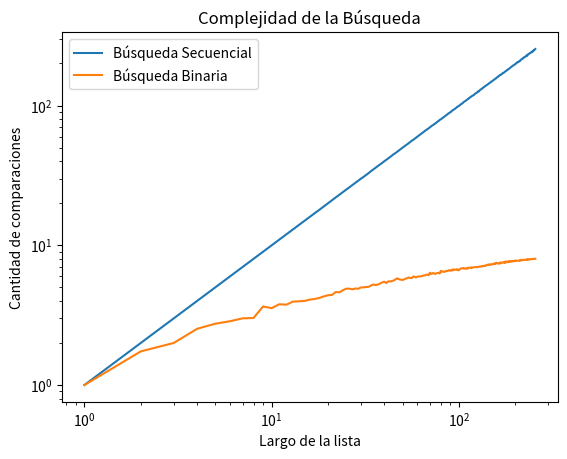

This figure's Python source:
"""
Ejercicio 6.20: Búsqueda binaria vs. búsqueda secuencial
En este Ejercicio vamos a rehacer los gráficos del ejemplo anterior, pero primero cambiando el algoritmo de búsqueda y luego comparando ambos algoritmos.

Usando experimento_secuencial_promedio(lista, m, k) como base, escribí una función experimento_binario_promedio(lista, m, k) que cuente la cantidad de comparaciones que realiza en promedio (entre k experimentos elementales) la búsqueda binaria sobre la lista pasada como parámetro.
Graficá los resultados de estos experimentos para listas de largo entre 1 y 256.
Graficá ambas curvas en una misma figura, nombrando adecuadamente las curvas, los ejes y la figura completa. Jugá con xlim e ylim para visualizar bien las dos curvas, aunque tengas que restringir el rango.
¿Qué observas en estos gráficos? ¿Qué podés decir sobre la complejidad de cada algoritmo? ¿Son similares?
El código de este ejercicio guardalo en plot_bbin_vs_bsec.py.
"""

import random
import matplotlib.pyplot as plt
import numpy as np

def generar_lista(n, m):
    l = random.sample(range(m), k = n)
    l.sort()
    return l

def generar_elemento(m):
    return random.randint(0, m-1)


def busqueda_secuencial(lista, x):
    '''Si x está en la lista devuelve el índice de su primera aparición, 
    de lo contrario devuelve -1.
    '''
    pos = -1
    for i,z in enumerate(lista):
        if z == x:
            pos = i
            break
    return pos

def busqueda_secuencial_(lista, x):
    '''Si x está en la lista devuelve el índice de su primera aparición, 
    de lo contrario devuelve -1. Además devuelve la cantidad de comparaciones
    que hace la función.
    '''
    comps = 0 
    pos = -1
    for i,z in enumerate(lista):
        comps += 1 
        if z == x:
            pos = i
            break
    return pos, comps

def experimento_secuencial_promedio(lista, m, k):
    comps_tot = 0
    for i in range(k):
        x = generar_elemento(m)
        comps_tot += busqueda_secuencial_(lista,x)[1]
    comps_prom = comps_tot / k
    return comps_prom

def busqueda_binaria(lista, x, verbose = False):
    '''Búsqueda binaria
    Precondición: la lista está ordenada
    Devuelve -1 si x no está en lista;
    Devuelve p tal que lista[p] == x, si x está en lista
    '''
    if verbose:
        print(f'[DEBUG] izq |der |medio')
    pos = -1 
    izq = 0
    der = len(lista) - 1
    while izq <= der:
        medio = (izq + der) // 2
        if verbose:
            print(f'[DEBUG] {izq:3d} |{der:>3d} |{medio:3d}')
        if lista[medio] == x:
            pos = medio    
        if lista[medio] > x:
            der = medio - 1 
        else:               
            izq = medio + 1 
    return pos

def busqueda_binaria_(lista, x, verbose = False):
    '''Búsqueda binaria
    Precondición: la lista está ordenada
    Devuelve -1 si x no está en lista;
    Devuelve p tal que lista[p] == x, si x está en lista
    '''
    if verbose:
        print(f'[DEBUG] izq |der |medio')
    pos = -1 
    izq = 0
    der = len(lista) - 1
    comps_tot = 0
    while izq <= der:
        comps_tot += 1
        medio = (izq + der) // 2
        if verbose:
            print(f'[DEBUG] {izq:3d} |{der:>3d} |{medio:3d}')
        if lista[medio] == x:
            pos = medio     
        if lista[medio] > x:
            der = medio - 1 
        else:               
            izq = medio + 1 
    return pos, comps_tot

def experimento_binario_promedio(lista, m, k):
    comps_tot = 0
    for i in range(k):
        x = generar_elemento(m)
        comps_tot += busqueda_binaria_(lista,x)[1]
    comps_prom = comps_tot / k
    return comps_prom

m = 10000
n = 100
k = 1000
lista = generar_lista(n, m)

m = 10000
k = 1000

largos = np.arange(256) + 1 
comps_promedio_sec = np.zeros(256) 
comps_promedio_bin = np.zeros(256)

for i, n in enumerate(largos):
    lista = generar_lista(n, m) 
    comps_promedio_sec[i] = experimento_secuencial_promedio(lista, m, k)
    comps_promedio_bin[i] = experimento_binario_promedio(lista, m, k)

plt.plot(largos,comps_promedio_sec,label = 'Búsqueda Secuencial')
plt.plot(largos,comps_promedio_bin,label = 'Búsqueda Binaria')
plt.xlabel("Largo de la lista")
plt.ylabel("Cantidad de comparaciones")
plt.title("Complejidad de la Búsqueda")
plt.legend()
plt.xscale("log")
plt.yscale("log")
plt.show()
